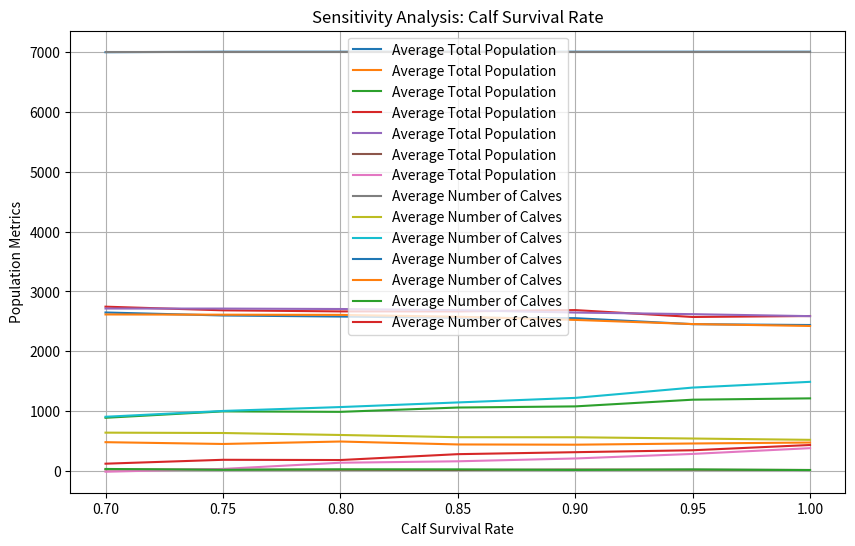

Write the Python code that produced this figure.
''' [redacted]
[redacted]
[redacted]
lab01'''

import random
import sys
import matplotlib.pyplot as plt

# Indices of list of parameters
IDXCalvingInterval = 0
IDXDartingProbability = 1
IDXJuvenileAge = 2
IDXMaximumAge = 3
IDXCalfSurvivalProbability = 4
IDXAdultSurvivalProbability = 5
IDXSeniorSurvivalProbability = 6
IDXCarryingCapacity = 7
IDXNumberOfYears = 8

# Indices to keep track of elephant features
IDXGender = 0
IDXAge = 1
IDXMonthsPregnant = 2
IDXMonthsContraceptiveRemaining = 3

calving_interval = 3.1
darting_probability = 0.0
juvenile_age = 12
maximum_age = 60
calf_survival_probability = 0.85
adult_survival_probability = 0.996
senior_survival_probability = 0.20
carrying_capacity = 7000
number_of_years = 200

parameters = [
    calving_interval,
    darting_probability,
    juvenile_age,
    maximum_age,
    calf_survival_probability,
    adult_survival_probability,
    senior_survival_probability,
    carrying_capacity,
    number_of_years
]


def newElephant(parameters, age):
    elephant = [0, 0, 0, 0]
    elephant[IDXGender] = random.choice(['m', 'f'])
    elephant[IDXAge] = age

    if elephant[IDXGender] == 'f' and parameters[IDXJuvenileAge] < elephant[IDXAge] <= parameters[IDXMaximumAge]:
        if random.random() < 1.0 / parameters[IDXCalvingInterval]:
            elephant[IDXMonthsPregnant] = random.randint(1, 22)
    elephant[IDXMonthsContraceptiveRemaining] = 0
    return elephant


def initPopulation(parameters):
    carrying_capacity = parameters[IDXCarryingCapacity]
    population = []
    for _ in range(carrying_capacity):
        age = random.randint(1, parameters[IDXMaximumAge])
        elephant = newElephant(parameters, age)
        population.append(elephant)
    return population


def incrementAge(population):
    for elephant in population:
        elephant[IDXAge] += 1
    return population


def calcSurvival(parameters, population):
    new_population = []

    for elephant in population:
        age = elephant[IDXAge]
        survival_probability = 0.0

        if age < parameters[IDXJuvenileAge]:
            survival_probability = parameters[IDXCalfSurvivalProbability]
        elif age < parameters[IDXMaximumAge]:
            survival_probability = parameters[IDXAdultSurvivalProbability]
        else:
            survival_probability = parameters[IDXSeniorSurvivalProbability]

        if random.random() < survival_probability:
            new_population.append(elephant)

    return new_population


def dartElephants(parameters, population):
    darting_probability = parameters[IDXDartingProbability]
    juvenile_age = parameters[IDXJuvenileAge]
    maximum_age = parameters[IDXMaximumAge]

    for elephant in population:
        gender = elephant[IDXGender]
        age = elephant[IDXAge]

        if gender == 'f' and juvenile_age < age <= maximum_age:
            if random.random() < darting_probability:
                elephant[IDXMonthsPregnant] = 0
                elephant[IDXMonthsContraceptiveRemaining] = 22

    return population


def cullElephants(parameters, population):
    carrying_capacity = parameters[IDXCarryingCapacity]
    num_elephants = len(population)
    num_culled = num_elephants - carrying_capacity

    if num_culled > 0:
        random.shuffle(population)
        new_population = population[:carrying_capacity]
    else:
        new_population = population

    return new_population, num_culled


def controlPopulation(parameters, population):
    percent_darted = parameters[IDXDartingProbability]

    if percent_darted == 0:
        newpop, numCulled = cullElephants(parameters, population)
    else:
        newpop = dartElephants(parameters, population)
        numCulled = 0

    return newpop, numCulled


def simulateMonth(parameters, population):
    calving_interval = parameters[IDXCalvingInterval]
    juvenile_age = parameters[IDXJuvenileAge]
    maximum_age = parameters[IDXMaximumAge]
    for e in population:
        gender = e[IDXGender]
        age = e[IDXAge]
        monthsPregnant = e[IDXMonthsPregnant]
        monthsContraceptive = e[IDXMonthsContraceptiveRemaining]

        if gender == 'f' and juvenile_age < age <= maximum_age:
            if monthsContraceptive > 0:
                e[IDXMonthsContraceptiveRemaining] -= 1
            elif monthsPregnant > 0:
                if monthsPregnant >= 22:
                    new_calf = newElephant(parameters, age=1)
                    population.append(new_calf)
                    e[IDXMonthsPregnant] = 0
                else:
                    e[IDXMonthsPregnant] += 1
            elif random.random() < (1.0 / (calving_interval * 12 - 22)):
                e[IDXMonthsPregnant] = 1

    return population


def simulateYear(parameters, population):
    population = calcSurvival(parameters, population)
    population = incrementAge(population)

    for _ in range(12):
        population = simulateMonth(parameters, population)

    return population


def calcResults(parameters, population, numCulled):
    juvenile_age = parameters[IDXJuvenileAge]
    max_age = parameters[IDXMaximumAge]
    num_calves = 0
    num_juveniles = 0
    num_adult_males = 0
    num_adult_females = 0
    num_seniors = 0

    for elephant in population:
        age = elephant[IDXAge]
        gender = elephant[IDXGender]
        if age == 1:
            num_calves += 1
        elif age <= juvenile_age:
            num_juveniles += 1
        elif juvenile_age <= age < max_age and gender == 'm':
            num_adult_males += 1
        elif juvenile_age <= age < max_age and gender == 'f':
            num_adult_females += 1
        elif age > max_age:
            num_seniors += 1

    total_population = len(population)
    results = [total_population, num_calves, num_juveniles, num_adult_males, num_adult_females, num_seniors, numCulled]
    return results


def runSimulation(parameters):
    popsize = parameters[IDXCarryingCapacity]
    population = initPopulation(parameters)
    population, numCulled = controlPopulation(parameters, population)

    results = []
    for i in range(parameters[IDXNumberOfYears]):
        population = simulateYear(parameters, population)
        population, numCulled = controlPopulation(parameters, population)
        results.append(calcResults(parameters, population, numCulled))
        if results[i][0] > 2 * popsize or results[i][0] == 0:
            print('Terminating early')
            break
    return results

results = runSimulation(parameters)

def sensitivityAnalysis(parameters):
    calf_survival_rates = [0.7, 0.75, 0.8, 0.85, 0.9, 0.95, 1.0]
    results_by_calf_survival = []

    for calf_survival_rate in calf_survival_rates:
        parameters[IDXCalfSurvivalProbability] = calf_survival_rate
        results = runSimulation(parameters)
        results_by_calf_survival.append((calf_survival_rate, results))

    plotSensitivityAnalysis(calf_survival_rates, results_by_calf_survival)


def plotSensitivityAnalysis(calf_survival_rates, results_by_calf_survival):
    total_population_avg = [result[0] for (calf_survival_rate, result) in results_by_calf_survival]
    num_calves_avg = [result[1] for (calf_survival_rate, result) in results_by_calf_survival]

    plt.figure(figsize=(10, 6))
    plt.plot(calf_survival_rates, total_population_avg, label="Average Total Population")
    plt.plot(calf_survival_rates, num_calves_avg, label="Average Number of Calves")
    plt.xlabel("Calf Survival Rate")
    plt.ylabel("Population Metrics")
    plt.title("Sensitivity Analysis: Calf Survival Rate")
    plt.legend()
    plt.grid()
    plt.show()


if __name__ == "__main__":
    sensitivityAnalysis(parameters)
